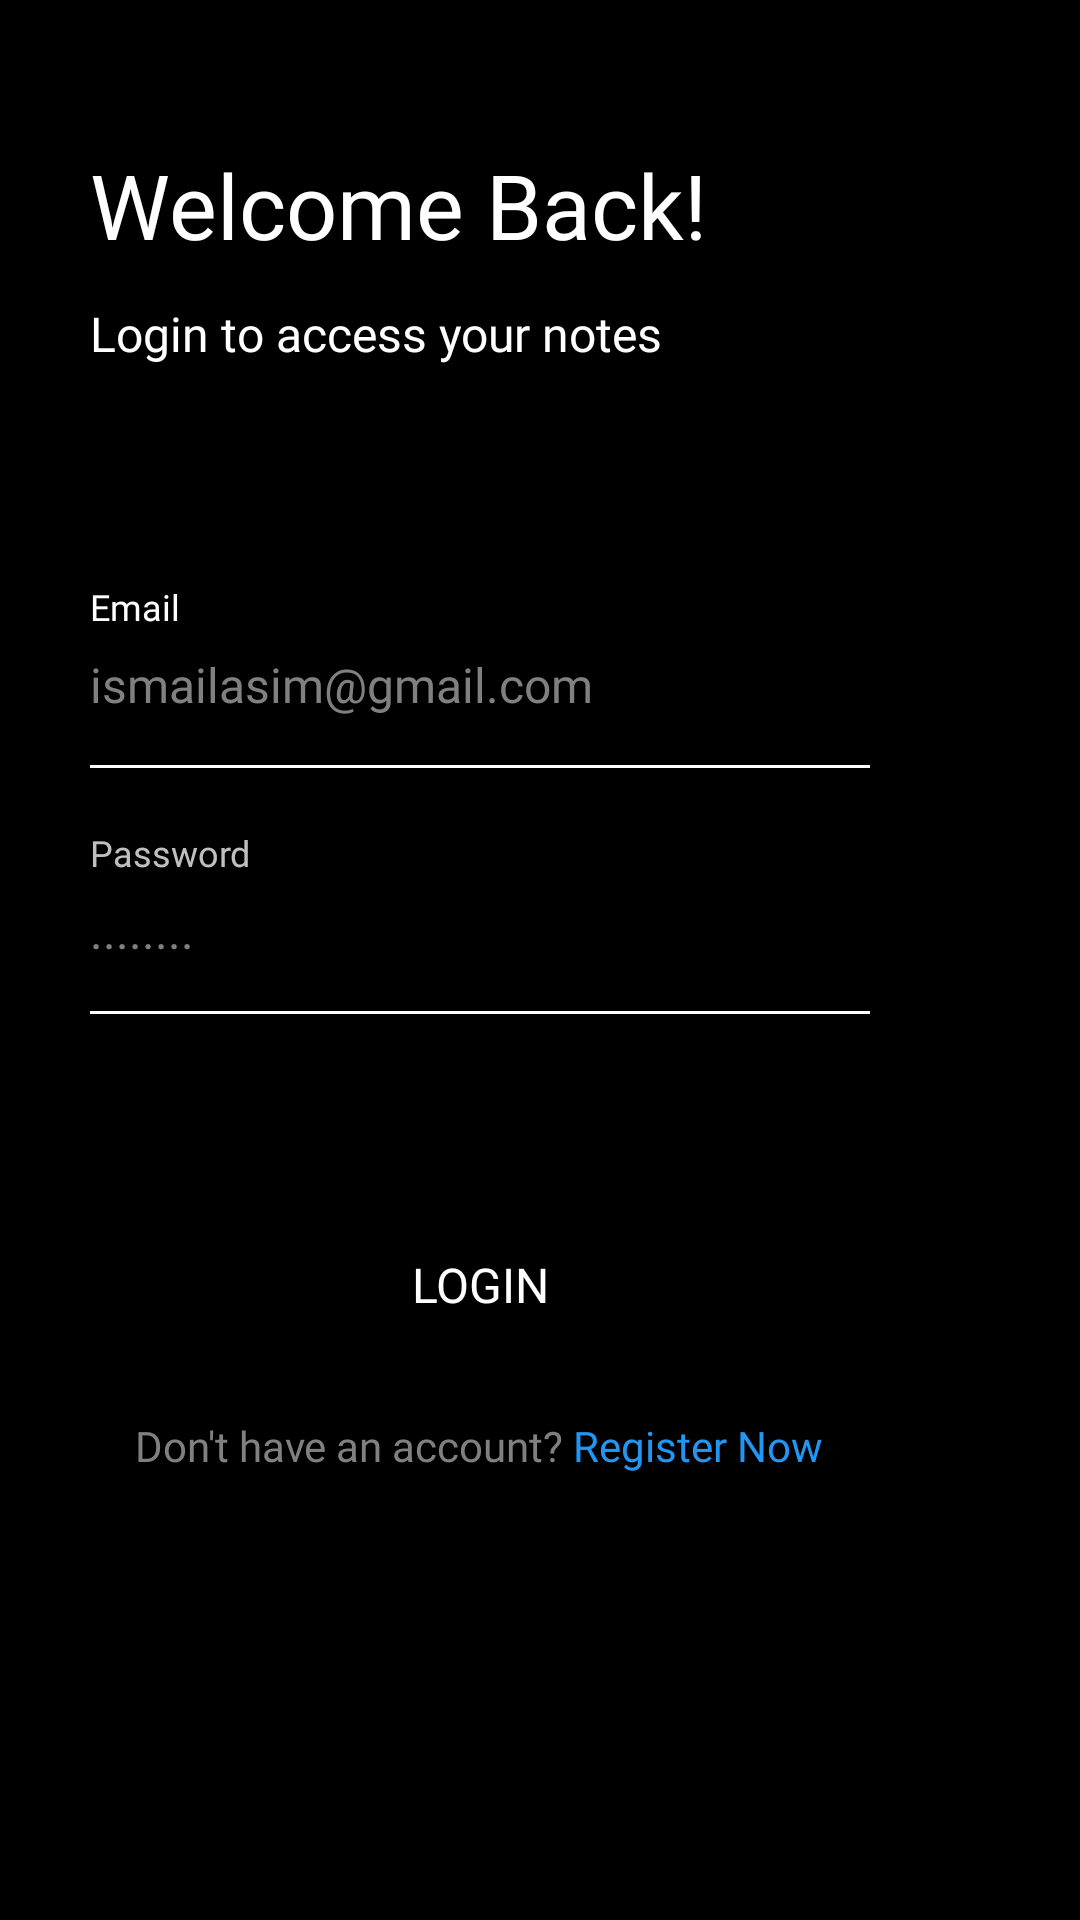

Produce the Android XML layout that renders to this screen, including the resource entries it uses.
<!-- AndroidManifest.xml: application theme NoActionBAr -->
<!-- res/layout/fragment_login.xml -->
<?xml version="1.0" encoding="utf-8"?>
<ScrollView xmlns:android="http://schemas.android.com/apk/res/android"
    android:layout_width="match_parent"
    android:background="@color/black"
    android:layout_height="match_parent"
    android:scrollbars="none">

    <LinearLayout
        android:layout_width="match_parent"
        android:layout_height="wrap_content"
        android:orientation="vertical"
        android:layout_marginStart="30dp"
        android:layout_marginEnd="70dp"
        android:paddingTop="32dp"
        android:paddingBottom="60dp">

        <TextView
            android:layout_width="wrap_content"
            android:layout_height="wrap_content"
            android:layout_marginTop="16dp"
            android:fontFamily="@font/sf_pro_display_bold"
            android:text="@string/txt_login_header"
            android:textColor="#FFFFFF"
            android:textSize="30sp" />

        <TextView
            android:layout_width="wrap_content"
            android:layout_height="wrap_content"
            android:layout_marginTop="12dp"
            android:fontFamily="@font/sf_pro_display_regular"
            android:text="@string/txt_login_subheader"
            android:textColor="#FFFFFF"
            android:textSize="16sp" />

        <TextView
            android:layout_width="wrap_content"
            android:layout_height="wrap_content"
            android:layout_marginTop="72dp"
            android:fontFamily="@font/sf_pro_display_regular"
            android:text="@string/txt_email"
            android:textColor="#FFFFFF"
            android:textSize="12sp" />

        <EditText
            android:id="@+id/txt_email"
            android:layout_width="match_parent"
            android:layout_height="wrap_content"
            android:layout_marginTop="7dp"
            android:background="@android:color/transparent"
            android:fontFamily="@font/sf_display_semibold"
            android:hint="@string/txt_email_hint"
            android:inputType="textEmailAddress"
            android:importantForAutofill="no"
            android:textColor="#E0E0E0"
            android:textColorHint="#808080"
            android:textSize="16sp" />

        <View
            android:layout_width="match_parent"
            android:layout_height="1dp"
            android:layout_marginTop="16dp"
            android:background="@color/white" />

        <TextView
            android:layout_width="wrap_content"
            android:layout_height="wrap_content"
            android:layout_marginTop="20dp"
            android:fontFamily="@font/sf_pro_display_regular"
            android:text="@string/txt_password"
            android:textColor="#C0C0C0"
            android:textSize="12sp" />

        <EditText
            android:id="@+id/txt_password"
            android:layout_width="match_parent"
            android:layout_height="wrap_content"
            android:layout_marginTop="7dp"
            android:background="@android:color/transparent"
            android:fontFamily="@font/sf_display_semibold"
            android:hint="@string/txt_password_hint"
            android:inputType="textPassword"
            android:textColor="#E0E0E0"
            android:importantForAutofill="no"
            android:textColorHint="#808080"
            android:textSize="16sp" />

        <View
            android:layout_width="match_parent"
            android:layout_height="1dp"
            android:layout_marginTop="16dp"
            android:background="@color/white" />

        <TextView
            android:id="@+id/txt_error"
            android:layout_width="wrap_content"
            android:layout_height="wrap_content"
            android:layout_marginTop="20dp"
            android:fontFamily="@font/sf_pro_display_regular"
            android:text=""
            android:textColor="#808080"
            android:textSize="12sp" />

        <Button
            android:id="@+id/btn_login"
            style="@style/Widget.Material3.Button"
            android:layout_width="match_parent"
            android:layout_height="wrap_content"
            android:layout_marginTop="30dp"
            android:fontFamily="@font/sf_pro_display_bold"
            android:text="@string/txt_login"
            android:textAllCaps="true"
            android:textColor="@color/white"
            android:backgroundTint="#212121"
            android:textSize="16sp" />

        <TextView
            android:id="@+id/btn_sign_up"
            android:layout_width="wrap_content"
            android:layout_height="wrap_content"
            android:layout_gravity="center"
            android:layout_marginTop="20dp"
            android:textColor="#808080"
            android:fontFamily="@font/sf_display_semibold"
            android:text="@string/txt_no_account_signup"
            android:textSize="14sp" />

        <com.airbnb.lottie.LottieAnimationView
            xmlns:app="http://schemas.android.com/apk/res-auto"
            android:id="@+id/loading_bar_2"
            android:layout_width="@dimen/_100sdp"
            android:layout_height="@dimen/_100sdp"
            android:visibility="gone"
            app:lottie_autoPlay="true"
            android:layout_gravity="center"
            app:lottie_colorFilter="@color/white"
            app:lottie_loop="true"
            app:lottie_rawRes="@raw/load" />

    </LinearLayout>



</ScrollView>
<!-- resources referenced by this layout -->
<resources>
  <string name="txt_email">Email</string>
  <string name="txt_email_hint">ismailasim@gmail.com</string>
  <string name="txt_login">Login</string>
  <string name="txt_login_header">Welcome Back!</string>
  <string name="txt_login_subheader">Login to access your notes</string>
  <string name="txt_no_account_signup">Don\'t have an account? <font color="#2196F3">Register Now</font></string>
  <string name="txt_password">Password</string>
  <string name="txt_password_hint">........</string>
  <style name="NoActionBAr" parent="Theme.MaterialComponents.DayNight.NoActionBar">
          <item name="windowNoTitle">true</item>
          <item name="windowActionBar">false</item>
          <item name="android:windowFullscreen">true</item>
          <item name="android:windowContentOverlay">@null</item>
      </style>
  <!-- not gathered from this repository: default colours our renderer supplied (Android Studio template values) -->
  <color name="black">#FF000000</color>
  <color name="white">#FFFFFFFF</color>
</resources>
